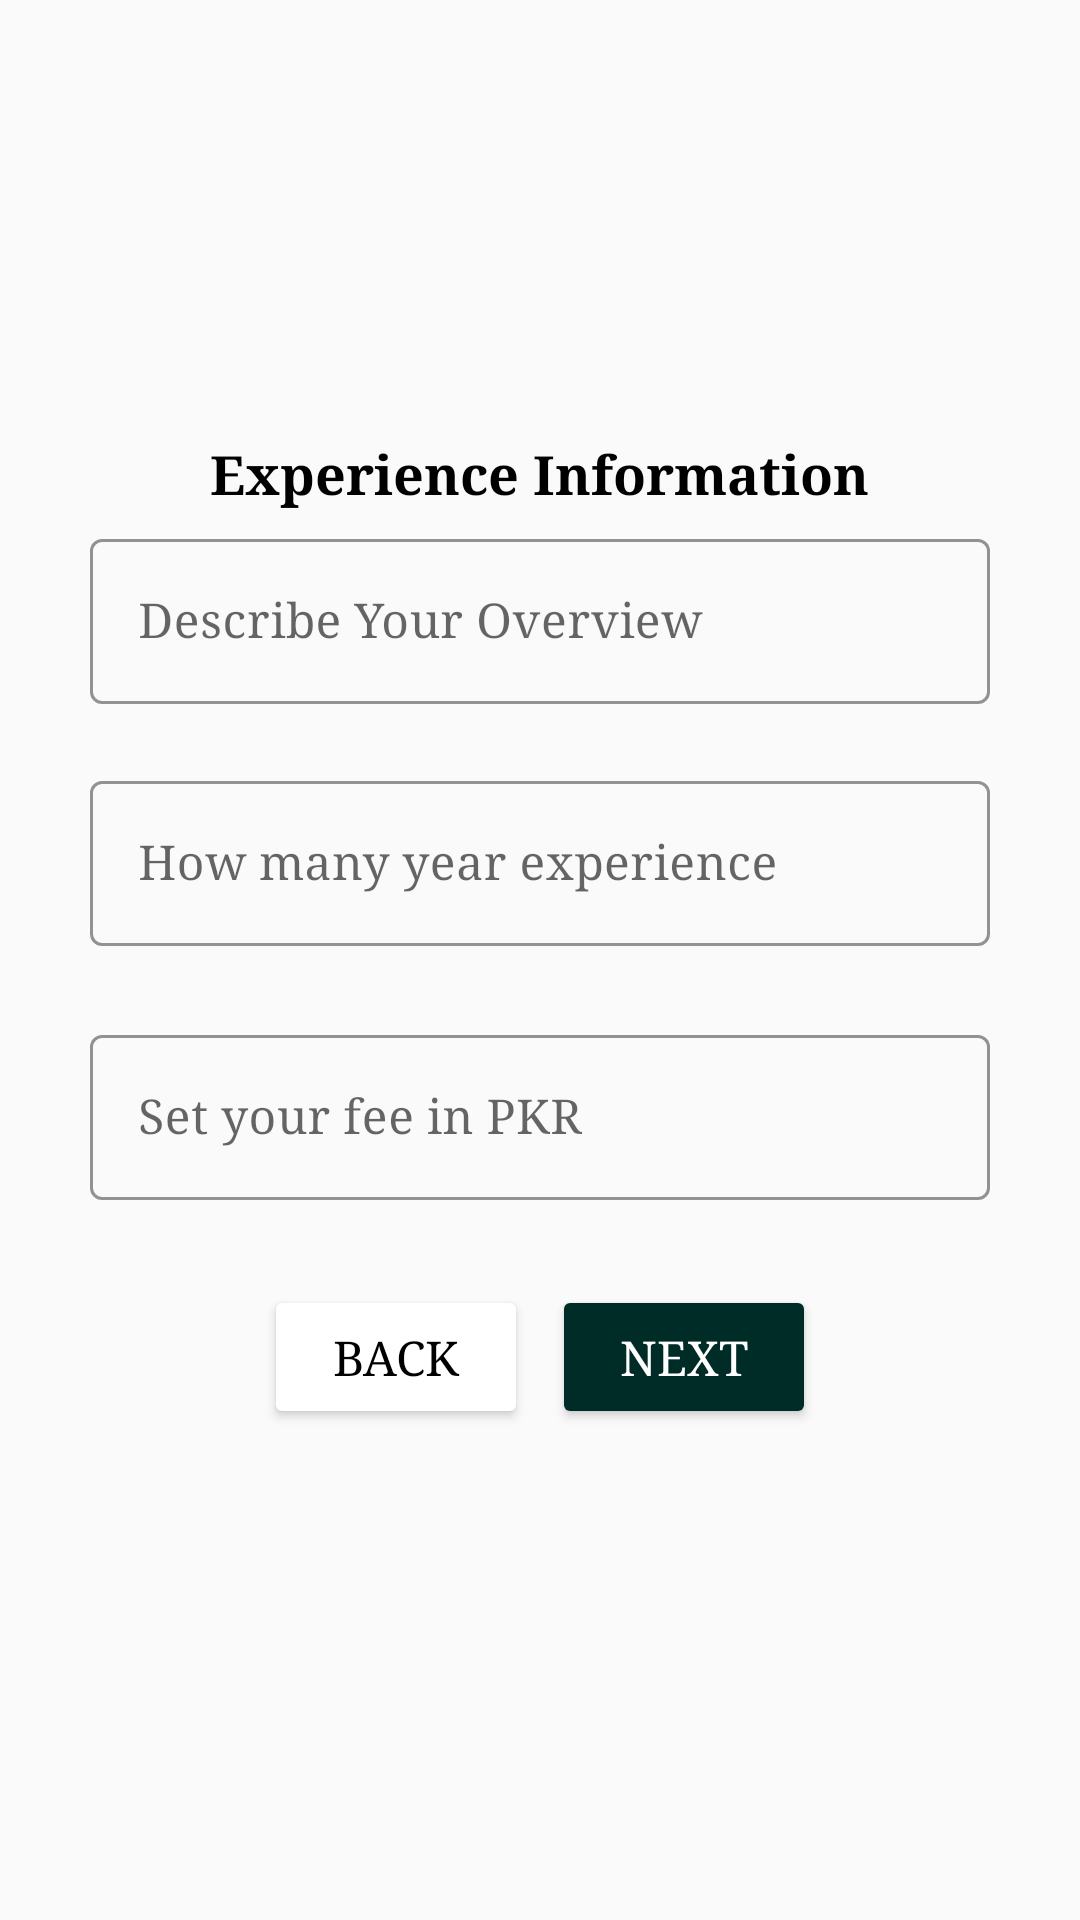

Layout XML and referenced resources for this Android screen:
<!-- AndroidManifest.xml: application theme Theme.LawAdvat -->
<!-- res/layout/fragment_forth.xml -->
<?xml version="1.0" encoding="utf-8"?>
<FrameLayout xmlns:android="http://schemas.android.com/apk/res/android"
    xmlns:tools="http://schemas.android.com/tools"
    android:layout_width="match_parent"
    android:layout_height="match_parent"
    xmlns:app="http://schemas.android.com/apk/res-auto"
    tools:context=".ui.become.ForthFragment">

    <ScrollView
        android:layout_width="match_parent"
        android:layout_height="match_parent"
        android:padding="10dp">
        <LinearLayout
            android:layout_width="match_parent"
            android:layout_height="wrap_content"
            android:layout_margin="10dp"
            android:elevation="5dp"
            android:layout_gravity="center"
            android:orientation="vertical"
            android:padding="10dp"
            tools:ignore="MissingConstraints">

            <TextView
                android:layout_width="wrap_content"
                android:layout_height="wrap_content"
                android:layout_gravity="center"
                android:text="Experience Information"
                android:textColor="@color/black"
                android:textSize="18sp"
                android:textStyle="bold" />

            <com.google.android.material.textfield.TextInputLayout
                android:id="@+id/layout_des"
                android:layout_width="match_parent"
                android:layout_height="match_parent"
                android:layout_marginTop="04dp"
                app:errorEnabled="true"
                style="@style/Widget.MaterialComponents.TextInputLayout.OutlinedBox"
                app:hintTextColor="@color/teal_700"
                app:boxStrokeColor="@color/teal_700"
                tools:ignore="UnusedAttribute">

                <com.google.android.material.textfield.TextInputEditText
                    android:id="@+id/item_desc"
                    android:layout_width="match_parent"
                    android:layout_height="wrap_content"
                    android:hint="Describe Your Overview"
                    android:clickable="false"
                    android:inputType="text"
                    tools:ignore="HardcodedText" />
            </com.google.android.material.textfield.TextInputLayout>

            <com.google.android.material.textfield.TextInputLayout
                android:id="@+id/layout_experice"
                android:layout_width="match_parent"
                android:layout_height="match_parent"
                app:errorEnabled="true"
                style="@style/Widget.MaterialComponents.TextInputLayout.OutlinedBox"
                app:hintTextColor="@color/teal_700"
                app:boxStrokeColor="@color/teal_700"
                tools:ignore="UnusedAttribute">

                <com.google.android.material.textfield.TextInputEditText
                    android:id="@+id/item_experience"
                    android:layout_width="match_parent"
                    android:layout_height="wrap_content"
                    android:hint="How many year experience"
                    android:inputType="numberDecimal|text" />
            </com.google.android.material.textfield.TextInputLayout>

            <com.google.android.material.textfield.TextInputLayout
                android:id="@+id/layout_fee"
                android:layout_width="match_parent"
                android:layout_height="match_parent"
                android:layout_marginTop="04dp"
                app:errorEnabled="true"
                style="@style/Widget.MaterialComponents.TextInputLayout.OutlinedBox"
                app:hintTextColor="@color/teal_700"
                app:boxStrokeColor="@color/teal_700"
                tools:ignore="UnusedAttribute">

                <com.google.android.material.textfield.TextInputEditText
                    android:id="@+id/item_fee"
                    android:layout_width="match_parent"
                    android:layout_height="wrap_content"
                    android:hint="Set your fee in PKR"
                    android:inputType="numberDecimal|text" />
            </com.google.android.material.textfield.TextInputLayout>

            <LinearLayout
                android:layout_width="wrap_content"
                android:layout_height="wrap_content"
                android:layout_gravity="center"
                android:padding="08dp"
                android:orientation="horizontal">

                <Button
                    android:id="@+id/back_btn"
                    android:layout_width="wrap_content"
                    android:layout_height="wrap_content"
                    android:layout_marginEnd="04dp"
                    android:layout_marginBottom="10dp"
                    android:backgroundTint="@color/white"
                    android:shadowColor="@color/black"
                    android:text="Back"
                    android:textColor="@color/black" />
                <Button
                    android:id="@+id/save_btn"
                    android:layout_marginStart="04dp"
                    android:layout_width="wrap_content"
                    android:layout_height="wrap_content"
                    android:layout_marginBottom="10dp"
                    android:backgroundTint="#002C28"
                    android:text="Next"
                    android:textColor="@color/white"
                    />
            </LinearLayout>
        </LinearLayout>
    </ScrollView>

</FrameLayout>
<!-- resources referenced by this layout -->
<resources>
  <style name="Theme.LawAdvat" parent="Theme.MaterialComponents.DayNight.DarkActionBar.Bridge">
          
          <item name="colorPrimary">@color/white</item>
          <item name="colorPrimaryVariant">#FFFFFF</item>
          <item name="colorOnPrimary">#009688</item>
          
          <item name="colorSecondary">@color/teal_200</item>
          <item name="colorSecondaryVariant">@color/teal_700</item>
          <item name="colorOnSecondary">#FFFFFF</item>
          
          <item name="android:statusBarColor">#FFFFFF</item>
          
          <item name="titleTextColor">@color/black</item>
          <item name="fontFamily">serif</item>
          <item name="android:textSize">16sp</item>
      </style>
  <!-- not gathered from this repository: default colours our renderer supplied (Android Studio template values) -->
  <color name="teal_200">#FF03DAC5</color>
  <color name="teal_700">#FF018786</color>
  <color name="black">#FF000000</color>
  <color name="white">#FFFFFFFF</color>
</resources>
